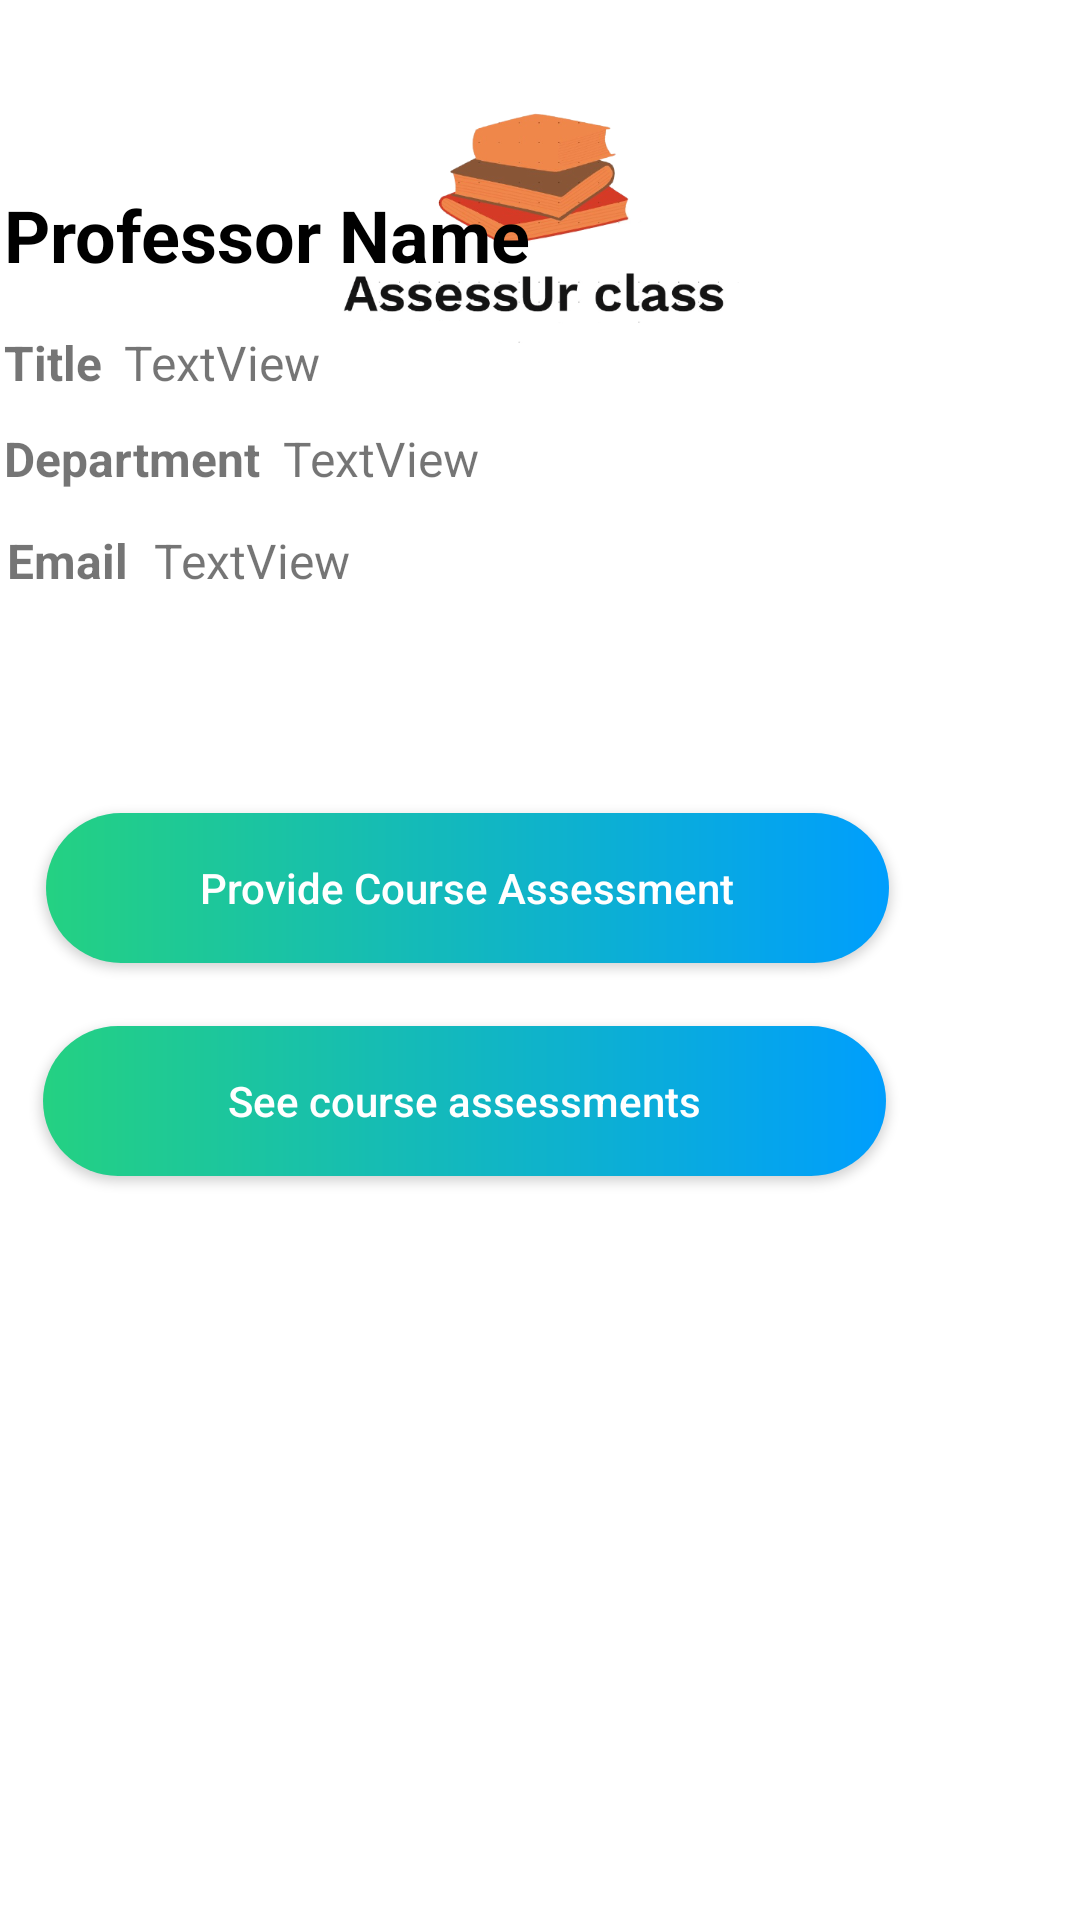

Android layout source for this screen:
<!-- AndroidManifest.xml: application theme Theme.AccounttCreation -->
<!-- res/layout/activity_professor_screen.xml -->
<?xml version="1.0" encoding="utf-8"?>
<androidx.constraintlayout.widget.ConstraintLayout xmlns:android="http://schemas.android.com/apk/res/android"
    xmlns:app="http://schemas.android.com/apk/res-auto"
    xmlns:tools="http://schemas.android.com/tools"
    android:layout_width="match_parent"
    android:layout_height="match_parent"
    tools:context=".ProfessorScreen">

    <ImageView
        android:id="@+id/imageView3"
        android:layout_width="174dp"
        android:layout_height="110dp"
        android:layout_marginTop="16dp"
        app:layout_constraintEnd_toEndOf="parent"
        app:layout_constraintStart_toStartOf="parent"
        app:layout_constraintTop_toTopOf="parent"
        app:srcCompat="@drawable/logo_final" />

    <FrameLayout
        android:layout_width="343dp"
        android:layout_height="490dp"
        android:layout_marginEnd="32dp"
        android:layout_marginBottom="104dp"
        app:layout_constraintBottom_toBottomOf="parent"
        app:layout_constraintEnd_toEndOf="parent">

        <androidx.constraintlayout.widget.ConstraintLayout
            android:layout_width="match_parent"
            android:layout_height="484dp">

            <TextView
                android:id="@+id/screen_professor_name"
                android:layout_width="234dp"
                android:layout_height="41dp"
                android:layout_marginStart="16dp"
                android:layout_marginTop="16dp"
                android:text="Professor Name"
                android:textColor="@color/black"
                android:textSize="24sp"
                android:textStyle="bold"
                app:layout_constraintStart_toStartOf="parent"
                app:layout_constraintTop_toTopOf="parent" />

            <TextView
                android:id="@+id/screen_title"
                android:layout_width="wrap_content"
                android:layout_height="wrap_content"
                android:layout_marginStart="16dp"
                android:layout_marginTop="64dp"
                android:text="Title"
                android:textSize="16sp"
                android:textStyle="bold"
                app:layout_constraintStart_toStartOf="parent"
                app:layout_constraintTop_toTopOf="parent" />

            <TextView
                android:id="@+id/screen_title_placeHolder"
                android:layout_width="wrap_content"
                android:layout_height="wrap_content"
                android:layout_marginStart="56dp"
                android:layout_marginTop="64dp"
                android:text="TextView"
                android:textSize="16sp"
                app:layout_constraintStart_toStartOf="parent"
                app:layout_constraintTop_toTopOf="parent" />

            <TextView
                android:id="@+id/screen_department"
                android:layout_width="wrap_content"
                android:layout_height="wrap_content"
                android:layout_marginStart="16dp"
                android:layout_marginTop="96dp"
                android:text="Department"
                android:textSize="16sp"
                android:textStyle="bold"
                app:layout_constraintStart_toStartOf="parent"
                app:layout_constraintTop_toTopOf="parent" />

            <TextView
                android:id="@+id/screen_department_placeHolder"
                android:layout_width="wrap_content"
                android:layout_height="wrap_content"
                android:layout_marginStart="109dp"
                android:layout_marginTop="96dp"
                android:text="TextView"
                android:textSize="16sp"
                app:layout_constraintStart_toStartOf="parent"
                app:layout_constraintTop_toTopOf="parent" />

            <TextView
                android:id="@+id/screen_email"
                android:layout_width="wrap_content"
                android:layout_height="wrap_content"
                android:layout_marginStart="17dp"
                android:layout_marginTop="130dp"
                android:text="Email"
                android:textSize="16sp"
                android:textStyle="bold"
                app:layout_constraintStart_toStartOf="parent"
                app:layout_constraintTop_toTopOf="parent" />

            <TextView
                android:id="@+id/screen_email_placeHolder"
                android:layout_width="wrap_content"
                android:layout_height="wrap_content"
                android:layout_marginStart="66dp"
                android:layout_marginTop="130dp"
                android:autoLink="email"
                android:text="TextView"
                android:textSize="16sp"
                app:layout_constraintStart_toStartOf="parent"
                app:layout_constraintTop_toTopOf="parent" />

            <android.widget.Button
                android:id="@+id/provide_course_assessment"
                android:layout_width="281dp"
                android:layout_height="50dp"
                android:layout_marginStart="30dp"
                android:layout_marginTop="225dp"
                android:textColor="@color/white"
                android:textAllCaps="false"
                android:text="Provide Course Assessment"
                android:background="@drawable/custom_button"
                app:layout_constraintStart_toStartOf="parent"
                app:layout_constraintTop_toTopOf="parent" />

            <android.widget.Button
                android:id="@+id/see_assessment"
                android:layout_width="281dp"
                android:layout_height="50dp"
                android:layout_marginStart="29dp"
                android:layout_marginTop="296dp"
                android:textColor="@color/white"
                android:textAllCaps="false"
                android:text="See course assessments"
                android:background="@drawable/custom_button"
                app:layout_constraintStart_toStartOf="parent"
                app:layout_constraintTop_toTopOf="parent" />
        </androidx.constraintlayout.widget.ConstraintLayout>

    </FrameLayout>
</androidx.constraintlayout.widget.ConstraintLayout>
<!-- resources referenced by this layout -->
<resources>
  <color name="black">#FF000000</color>
  <color name="white">#FFFFFFFF</color>
  <!-- drawable custom_button (drawable) -->
  <?xml version="1.0" encoding="utf-8"?>
  <shape xmlns:android="http://schemas.android.com/apk/res/android" android:shape="rectangle">
  
      <gradient android:startColor="#24D182" android:endColor="#009EFD" android:type="linear"/>
      <corners android:radius = "50dp"/>
  
  </shape>
  <!-- drawable logo_final: png bitmap (drawable, 84648 bytes) -->
  <style name="Theme.AccounttCreation" parent="Theme.MaterialComponents.DayNight.DarkActionBar">
          
          <item name="colorPrimary">@color/purple_500</item>
          <item name="colorPrimaryVariant">@color/purple_700</item>
          <item name="colorOnPrimary">@color/white</item>
          
          <item name="colorSecondary">@color/teal_200</item>
          <item name="colorSecondaryVariant">@color/teal_700</item>
          <item name="colorOnSecondary">@color/black</item>
          
          <item name="android:statusBarColor" tools:targetApi="l">?attr/colorPrimaryVariant</item>
          
      </style>
  <color name="purple_500">#3AC0C0</color>
  <color name="purple_700">#3AC0C0</color>
  <color name="teal_200">#636868</color>
  <color name="teal_700">#3C4545</color>
</resources>
